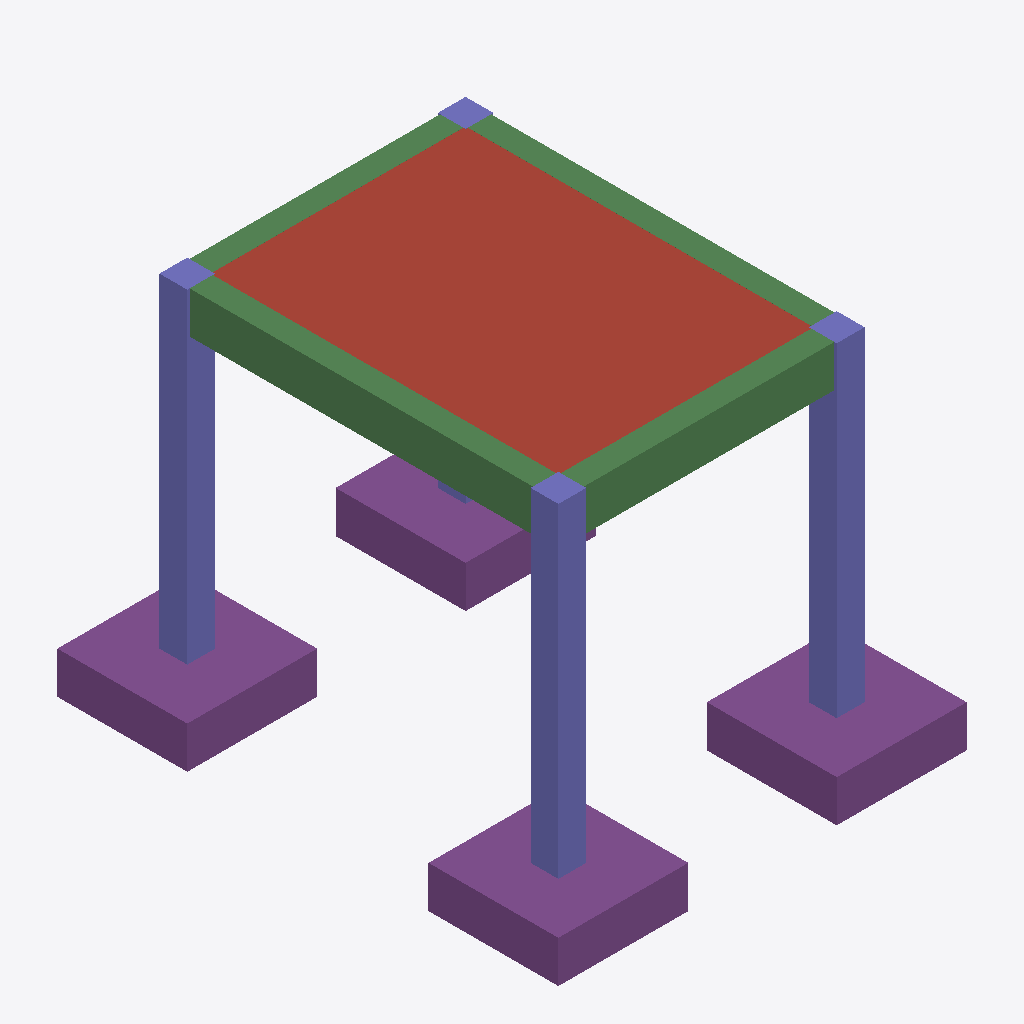
Isometric view of an IFC building model (IFC-SPF (STEP), schema IFC4, length unit millimetre), seen from the south-west, elements coloured by IFC class: 4 footings (purple), 4 beams (green), 4 columns (violet), 1 roof (red-brown).
Extent 4.4 m × 5.4 m × 4.0 m (x, y, z). Storeys (1): Structural Storey at 0.00 m. Elements (13): 4 IfcBeam, 4 IfcColumn, 4 IfcFooting, 1 IfcSlab.

HEADER;
FILE_DESCRIPTION(('ViewDefinition [CoordinationView_V2.0]'),'2;1');
FILE_NAME('structurai-project.ifc','2026-05-12T00:00:00',('StructurAI'),('StructurAI'),'StructurAI','StructurAI','');
FILE_SCHEMA(('IFC4'));
ENDSEC;
DATA;
#16=IFCPROJECT('b6779a767b630546846bb4',#5,'RC Pump Room',$,$,$,$,(#14),#9);
#22=IFCSITE('91557964e47068106efc08',#5,'Default Site',$,$,#21,$,$,.ELEMENT.,$,$,$,$,$);
#28=IFCBUILDING('f4a285a597f8318c7c5f15',#5,'StructurAI Building',$,$,#27,$,$,.ELEMENT.,$,$,$);
#34=IFCBUILDINGSTOREY('a7a8c73b031863079b5612',#5,'Structural Storey',$,$,#33,$,$,.ELEMENT.,0.0);
#280=IFCSLAB('1c12fa511d52194a5681ee',#5,'S1',$,$,#270,#279,'S1',.ROOF.);
#52=IFCFOOTING('88bfad9cfffeafd299a44d',#5,'F1',$,$,#42,#51,'F1',.PAD_FOOTING.);
#109=IFCFOOTING('d0d65e61c45effc7f25ca2',#5,'F4',$,$,#99,#108,'F4',.PAD_FOOTING.);
#71=IFCFOOTING('999d0cd62b8ea4c8cc007f',#5,'F2',$,$,#61,#70,'F2',.PAD_FOOTING.);
#261=IFCBEAM('c6400eaec160a4a41543ed',#5,'B4',$,$,#251,#260,'B4',.BEAM.);
#128=IFCCOLUMN('28c27031fe7162d732a1c2',#5,'C1',$,$,#118,#127,'C1',.COLUMN.);
#147=IFCCOLUMN('cb7d29f43f4a81ff1f3a12',#5,'C2',$,$,#137,#146,'C2',.COLUMN.);
#185=IFCCOLUMN('aaa025b3826509827b773a',#5,'C4',$,$,#175,#184,'C4',.COLUMN.);
#204=IFCBEAM('ef48c8d0df5118edd03631',#5,'B1',$,$,#194,#203,'B1',.BEAM.);
#90=IFCFOOTING('be3d820f356c0030f50fa2',#5,'F3',$,$,#80,#89,'F3',.PAD_FOOTING.);
#223=IFCBEAM('d7d321cd8f852dd84037aa',#5,'B2',$,$,#213,#222,'B2',.BEAM.);
#242=IFCBEAM('2a728b64dd5e3817fb2044',#5,'B3',$,$,#232,#241,'B3',.BEAM.);
#166=IFCCOLUMN('0371438f82b01efb31e37c',#5,'C3',$,$,#156,#165,'C3',.COLUMN.);
ENDSEC;
